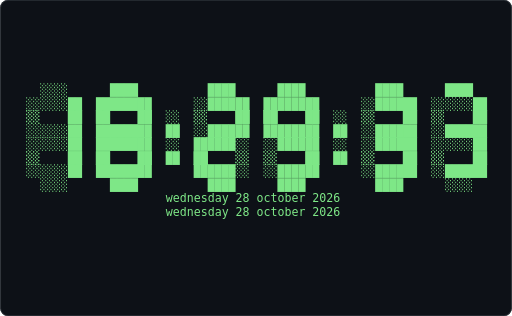
t = 0.00 s
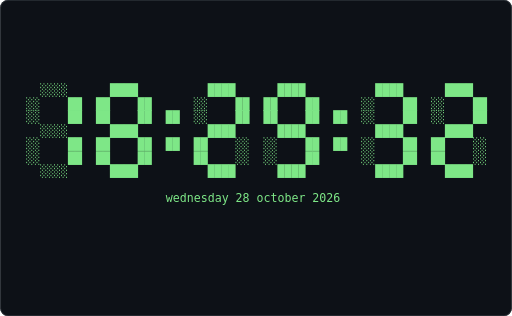
t = 0.62 s
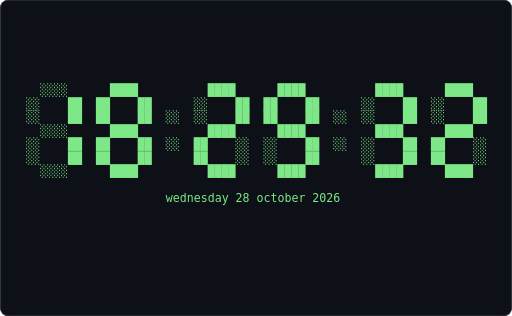
t = 1.24 s
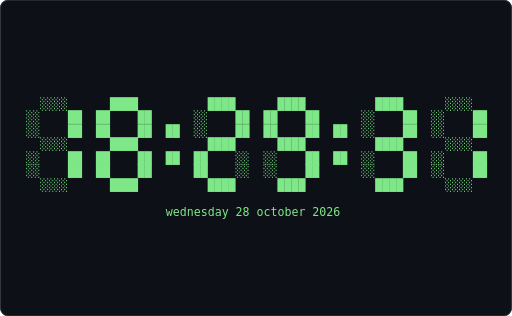
t = 1.86 s
t = 2.48 s: frame unchanged from t = 0.62 s, image omitted
t = 3.10 s: frame unchanged from t = 1.24 s, image omitted

The animated SVG that drew these frames (rendered in a browser with its animation timeline set to each time). Animation: 1 CSS @keyframes rule; one cycle of 3.72 s, repeats indefinitely.

<svg xmlns="http://www.w3.org/2000/svg" width="680" height="420" viewBox="0 0 680 420" role="img" aria-label="Terminal playing an ASCII animation of digital-clock">
<style>.f{opacity:0;animation:blink 1.860s steps(1,end) infinite}.f:first-of-type{opacity:1}@keyframes blink{0%{opacity:1}4.167%{opacity:0}100%{opacity:0}}@media (prefers-reduced-motion: reduce){.f{animation:none}.f:first-of-type{opacity:1}}text{font-family:ui-monospace,SFMono-Regular,'DejaVu Sans Mono',Menlo,Consolas,monospace;font-size:12px;white-space:pre}</style>
<rect width="680" height="420" rx="10" fill="#0d1117"/>
<rect x="0.5" y="0.5" width="679" height="419" rx="10" fill="none" stroke="#30363d"/>
<g transform="translate(16.00 111.00) scale(1.2857)">
<g class="f" style="animation-delay:-1.8605s">
<text x="0" y="11" fill="#7ee787" xml:space="preserve">
<tspan x="0" dy="0">                                                                      </tspan>
<tspan x="0" dy="14">    ░░░░      ████          ████      ████          ████      ░░░░    </tspan>
<tspan x="0" dy="14">  ░░    ██  ██    ██      ░░    ██  ██    ██      ░░    ██  ░░    ██  </tspan>
<tspan x="0" dy="14">  ░░    ██  ██    ██  ██  ░░    ██  ██    ██  ██  ░░    ██  ░░    ██  </tspan>
<tspan x="0" dy="14">    ░░░░      ████          ████      ████          ████      ░░░░    </tspan>
<tspan x="0" dy="14">  ░░    ██  ██    ██  ██  ██    ░░  ░░    ██  ██  ░░    ██  ░░    ██  </tspan>
<tspan x="0" dy="14">  ░░    ██  ██    ██      ██    ░░  ░░    ██      ░░    ██  ░░    ██  </tspan>
<tspan x="0" dy="14">    ░░░░      ████          ████      ████          ████      ░░░░    </tspan>
<tspan x="0" dy="14">                                                                      </tspan>
<tspan x="0" dy="14">                      wednesday 28 october 2026                       </tspan>
<tspan x="0" dy="14">                                                                      </tspan>
</text></g>
<g class="f" style="animation-delay:-1.7829s">
<text x="0" y="11" fill="#7ee787" xml:space="preserve">
<tspan x="0" dy="0">    ░░░░      ████          ████      ████          ████      ░░░░    </tspan>
<tspan x="0" dy="14">  ░░    ██  ██    ██      ░░    ██  ██    ██      ░░    ██  ░░    ██  </tspan>
<tspan x="0" dy="14">  ░░    ██  ██    ██  ██  ░░    ██  ██    ██  ██  ░░    ██  ░░    ██  </tspan>
<tspan x="0" dy="14">    ░░░░      ████          ████      ████          ████      ░░░░    </tspan>
<tspan x="0" dy="14">  ░░    ██  ██    ██  ██  ██    ░░  ░░    ██  ██  ░░    ██  ░░    ██  </tspan>
<tspan x="0" dy="14">  ░░    ██  ██    ██      ██    ░░  ░░    ██      ░░    ██  ░░    ██  </tspan>
<tspan x="0" dy="14">    ░░░░      ████          ████      ████          ████      ░░░░    </tspan>
<tspan x="0" dy="14">                                                                      </tspan>
<tspan x="0" dy="14">                      wednesday 28 october 2026                       </tspan>
<tspan x="0" dy="14">                                                                      </tspan>
<tspan x="0" dy="14"> </tspan>
</text></g>
<g class="f" style="animation-delay:-1.7054s">
<text x="0" y="11" fill="#7ee787" xml:space="preserve">
<tspan x="0" dy="0">    ░░░░      ████          ████      ████          ████      ░░░░    </tspan>
<tspan x="0" dy="14">  ░░    ██  ██    ██      ░░    ██  ██    ██      ░░    ██  ░░    ██  </tspan>
<tspan x="0" dy="14">  ░░    ██  ██    ██  ░░  ░░    ██  ██    ██  ░░  ░░    ██  ░░    ██  </tspan>
<tspan x="0" dy="14">    ░░░░      ████          ████      ████          ████      ░░░░    </tspan>
<tspan x="0" dy="14">  ░░    ██  ██    ██  ░░  ██    ░░  ░░    ██  ░░  ░░    ██  ░░    ██  </tspan>
<tspan x="0" dy="14">  ░░    ██  ██    ██      ██    ░░  ░░    ██      ░░    ██  ░░    ██  </tspan>
<tspan x="0" dy="14">    ░░░░      ████          ████      ████          ████      ░░░░    </tspan>
<tspan x="0" dy="14">                                                                      </tspan>
<tspan x="0" dy="14">                      wednesday 28 october 2026                       </tspan>
<tspan x="0" dy="14">                                                                      </tspan>
<tspan x="0" dy="14"> </tspan>
</text></g>
<g class="f" style="animation-delay:-1.6279s">
<text x="0" y="11" fill="#7ee787" xml:space="preserve">
<tspan x="0" dy="0">    ░░░░      ████          ████      ████          ████      ░░░░    </tspan>
<tspan x="0" dy="14">  ░░    ██  ██    ██      ░░    ██  ██    ██      ░░    ██  ░░    ██  </tspan>
<tspan x="0" dy="14">  ░░    ██  ██    ██  ░░  ░░    ██  ██    ██  ░░  ░░    ██  ░░    ██  </tspan>
<tspan x="0" dy="14">    ░░░░      ████          ████      ████          ████      ░░░░    </tspan>
<tspan x="0" dy="14">  ░░    ██  ██    ██  ░░  ██    ░░  ░░    ██  ░░  ░░    ██  ░░    ██  </tspan>
<tspan x="0" dy="14">  ░░    ██  ██    ██      ██    ░░  ░░    ██      ░░    ██  ░░    ██  </tspan>
<tspan x="0" dy="14">    ░░░░      ████          ████      ████          ████      ░░░░    </tspan>
<tspan x="0" dy="14">                                                                      </tspan>
<tspan x="0" dy="14">                      wednesday 28 october 2026                       </tspan>
<tspan x="0" dy="14">                                                                      </tspan>
<tspan x="0" dy="14"> </tspan>
</text></g>
<g class="f" style="animation-delay:-1.5504s">
<text x="0" y="11" fill="#7ee787" xml:space="preserve">
<tspan x="0" dy="0">    ░░░░      ████          ████      ████          ████      ░░░░    </tspan>
<tspan x="0" dy="14">  ░░    ██  ██    ██      ░░    ██  ██    ██      ░░    ██  ░░    ██  </tspan>
<tspan x="0" dy="14">  ░░    ██  ██    ██  ░░  ░░    ██  ██    ██  ░░  ░░    ██  ░░    ██  </tspan>
<tspan x="0" dy="14">    ░░░░      ████          ████      ████          ████      ░░░░    </tspan>
<tspan x="0" dy="14">  ░░    ██  ██    ██  ░░  ██    ░░  ░░    ██  ░░  ░░    ██  ░░    ██  </tspan>
<tspan x="0" dy="14">  ░░    ██  ██    ██      ██    ░░  ░░    ██      ░░    ██  ░░    ██  </tspan>
<tspan x="0" dy="14">    ░░░░      ████          ████      ████          ████      ░░░░    </tspan>
<tspan x="0" dy="14">                                                                      </tspan>
<tspan x="0" dy="14">                      wednesday 28 october 2026                       </tspan>
<tspan x="0" dy="14">                                                                      </tspan>
<tspan x="0" dy="14"> </tspan>
</text></g>
<g class="f" style="animation-delay:-1.4729s">
<text x="0" y="11" fill="#7ee787" xml:space="preserve">
<tspan x="0" dy="0">    ░░░░      ████          ████      ████          ████      ░░░░    </tspan>
<tspan x="0" dy="14">  ░░    ██  ██    ██      ░░    ██  ██    ██      ░░    ██  ░░    ██  </tspan>
<tspan x="0" dy="14">  ░░    ██  ██    ██  ░░  ░░    ██  ██    ██  ░░  ░░    ██  ░░    ██  </tspan>
<tspan x="0" dy="14">    ░░░░      ████          ████      ████          ████      ░░░░    </tspan>
<tspan x="0" dy="14">  ░░    ██  ██    ██  ░░  ██    ░░  ░░    ██  ░░  ░░    ██  ░░    ██  </tspan>
<tspan x="0" dy="14">  ░░    ██  ██    ██      ██    ░░  ░░    ██      ░░    ██  ░░    ██  </tspan>
<tspan x="0" dy="14">    ░░░░      ████          ████      ████          ████      ░░░░    </tspan>
<tspan x="0" dy="14">                                                                      </tspan>
<tspan x="0" dy="14">                      wednesday 28 october 2026                       </tspan>
<tspan x="0" dy="14">                                                                      </tspan>
<tspan x="0" dy="14"> </tspan>
</text></g>
<g class="f" style="animation-delay:-1.3953s">
<text x="0" y="11" fill="#7ee787" xml:space="preserve">
<tspan x="0" dy="0">    ░░░░      ████          ████      ████          ████      ░░░░    </tspan>
<tspan x="0" dy="14">  ░░    ██  ██    ██      ░░    ██  ██    ██      ░░    ██  ░░    ██  </tspan>
<tspan x="0" dy="14">  ░░    ██  ██    ██  ░░  ░░    ██  ██    ██  ░░  ░░    ██  ░░    ██  </tspan>
<tspan x="0" dy="14">    ░░░░      ████          ████      ████          ████      ░░░░    </tspan>
<tspan x="0" dy="14">  ░░    ██  ██    ██  ░░  ██    ░░  ░░    ██  ░░  ░░    ██  ░░    ██  </tspan>
<tspan x="0" dy="14">  ░░    ██  ██    ██      ██    ░░  ░░    ██      ░░    ██  ░░    ██  </tspan>
<tspan x="0" dy="14">    ░░░░      ████          ████      ████          ████      ░░░░    </tspan>
<tspan x="0" dy="14">                                                                      </tspan>
<tspan x="0" dy="14">                      wednesday 28 october 2026                       </tspan>
<tspan x="0" dy="14">                                                                      </tspan>
<tspan x="0" dy="14"> </tspan>
</text></g>
<g class="f" style="animation-delay:-1.3178s">
<text x="0" y="11" fill="#7ee787" xml:space="preserve">
<tspan x="0" dy="0">    ░░░░      ████          ████      ████          ████      ████    </tspan>
<tspan x="0" dy="14">  ░░    ██  ██    ██      ░░    ██  ██    ██      ░░    ██  ░░    ██  </tspan>
<tspan x="0" dy="14">  ░░    ██  ██    ██  ██  ░░    ██  ██    ██  ██  ░░    ██  ░░    ██  </tspan>
<tspan x="0" dy="14">    ░░░░      ████          ████      ████          ████      ████    </tspan>
<tspan x="0" dy="14">  ░░    ██  ██    ██  ██  ██    ░░  ░░    ██  ██  ░░    ██  ██    ░░  </tspan>
<tspan x="0" dy="14">  ░░    ██  ██    ██      ██    ░░  ░░    ██      ░░    ██  ██    ░░  </tspan>
<tspan x="0" dy="14">    ░░░░      ████          ████      ████          ████      ████    </tspan>
<tspan x="0" dy="14">                                                                      </tspan>
<tspan x="0" dy="14">                      wednesday 28 october 2026                       </tspan>
<tspan x="0" dy="14">                                                                      </tspan>
<tspan x="0" dy="14"> </tspan>
</text></g>
<g class="f" style="animation-delay:-1.2403s">
<text x="0" y="11" fill="#7ee787" xml:space="preserve">
<tspan x="0" dy="0">    ░░░░      ████          ████      ████          ████      ████    </tspan>
<tspan x="0" dy="14">  ░░    ██  ██    ██      ░░    ██  ██    ██      ░░    ██  ░░    ██  </tspan>
<tspan x="0" dy="14">  ░░    ██  ██    ██  ██  ░░    ██  ██    ██  ██  ░░    ██  ░░    ██  </tspan>
<tspan x="0" dy="14">    ░░░░      ████          ████      ████          ████      ████    </tspan>
<tspan x="0" dy="14">  ░░    ██  ██    ██  ██  ██    ░░  ░░    ██  ██  ░░    ██  ██    ░░  </tspan>
<tspan x="0" dy="14">  ░░    ██  ██    ██      ██    ░░  ░░    ██      ░░    ██  ██    ░░  </tspan>
<tspan x="0" dy="14">    ░░░░      ████          ████      ████          ████      ████    </tspan>
<tspan x="0" dy="14">                                                                      </tspan>
<tspan x="0" dy="14">                      wednesday 28 october 2026                       </tspan>
<tspan x="0" dy="14">                                                                      </tspan>
<tspan x="0" dy="14"> </tspan>
</text></g>
<g class="f" style="animation-delay:-1.1628s">
<text x="0" y="11" fill="#7ee787" xml:space="preserve">
<tspan x="0" dy="0">    ░░░░      ████          ████      ████          ████      ████    </tspan>
<tspan x="0" dy="14">  ░░    ██  ██    ██      ░░    ██  ██    ██      ░░    ██  ░░    ██  </tspan>
<tspan x="0" dy="14">  ░░    ██  ██    ██  ██  ░░    ██  ██    ██  ██  ░░    ██  ░░    ██  </tspan>
<tspan x="0" dy="14">    ░░░░      ████          ████      ████          ████      ████    </tspan>
<tspan x="0" dy="14">  ░░    ██  ██    ██  ██  ██    ░░  ░░    ██  ██  ░░    ██  ██    ░░  </tspan>
<tspan x="0" dy="14">  ░░    ██  ██    ██      ██    ░░  ░░    ██      ░░    ██  ██    ░░  </tspan>
<tspan x="0" dy="14">    ░░░░      ████          ████      ████          ████      ████    </tspan>
<tspan x="0" dy="14">                                                                      </tspan>
<tspan x="0" dy="14">                      wednesday 28 october 2026                       </tspan>
<tspan x="0" dy="14">                                                                      </tspan>
<tspan x="0" dy="14"> </tspan>
</text></g>
<g class="f" style="animation-delay:-1.0853s">
<text x="0" y="11" fill="#7ee787" xml:space="preserve">
<tspan x="0" dy="0">    ░░░░      ████          ████      ████          ████      ████    </tspan>
<tspan x="0" dy="14">  ░░    ██  ██    ██      ░░    ██  ██    ██      ░░    ██  ░░    ██  </tspan>
<tspan x="0" dy="14">  ░░    ██  ██    ██  ██  ░░    ██  ██    ██  ██  ░░    ██  ░░    ██  </tspan>
<tspan x="0" dy="14">    ░░░░      ████          ████      ████          ████      ████    </tspan>
<tspan x="0" dy="14">  ░░    ██  ██    ██  ██  ██    ░░  ░░    ██  ██  ░░    ██  ██    ░░  </tspan>
<tspan x="0" dy="14">  ░░    ██  ██    ██      ██    ░░  ░░    ██      ░░    ██  ██    ░░  </tspan>
<tspan x="0" dy="14">    ░░░░      ████          ████      ████          ████      ████    </tspan>
<tspan x="0" dy="14">                                                                      </tspan>
<tspan x="0" dy="14">                      wednesday 28 october 2026                       </tspan>
<tspan x="0" dy="14">                                                                      </tspan>
<tspan x="0" dy="14"> </tspan>
</text></g>
<g class="f" style="animation-delay:-1.0078s">
<text x="0" y="11" fill="#7ee787" xml:space="preserve">
<tspan x="0" dy="0">    ░░░░      ████          ████      ████          ████      ████    </tspan>
<tspan x="0" dy="14">  ░░    ██  ██    ██      ░░    ██  ██    ██      ░░    ██  ░░    ██  </tspan>
<tspan x="0" dy="14">  ░░    ██  ██    ██  ██  ░░    ██  ██    ██  ██  ░░    ██  ░░    ██  </tspan>
<tspan x="0" dy="14">    ░░░░      ████          ████      ████          ████      ████    </tspan>
<tspan x="0" dy="14">  ░░    ██  ██    ██  ██  ██    ░░  ░░    ██  ██  ░░    ██  ██    ░░  </tspan>
<tspan x="0" dy="14">  ░░    ██  ██    ██      ██    ░░  ░░    ██      ░░    ██  ██    ░░  </tspan>
<tspan x="0" dy="14">    ░░░░      ████          ████      ████          ████      ████    </tspan>
<tspan x="0" dy="14">                                                                      </tspan>
<tspan x="0" dy="14">                      wednesday 28 october 2026                       </tspan>
<tspan x="0" dy="14">                                                                      </tspan>
<tspan x="0" dy="14"> </tspan>
</text></g>
<g class="f" style="animation-delay:-0.9302s">
<text x="0" y="11" fill="#7ee787" xml:space="preserve">
<tspan x="0" dy="0">    ░░░░      ████          ████      ████          ████      ████    </tspan>
<tspan x="0" dy="14">  ░░    ██  ██    ██      ░░    ██  ██    ██      ░░    ██  ░░    ██  </tspan>
<tspan x="0" dy="14">  ░░    ██  ██    ██  ░░  ░░    ██  ██    ██  ░░  ░░    ██  ░░    ██  </tspan>
<tspan x="0" dy="14">    ░░░░      ████          ████      ████          ████      ████    </tspan>
<tspan x="0" dy="14">  ░░    ██  ██    ██  ░░  ██    ░░  ░░    ██  ░░  ░░    ██  ██    ░░  </tspan>
<tspan x="0" dy="14">  ░░    ██  ██    ██      ██    ░░  ░░    ██      ░░    ██  ██    ░░  </tspan>
<tspan x="0" dy="14">    ░░░░      ████          ████      ████          ████      ████    </tspan>
<tspan x="0" dy="14">                                                                      </tspan>
<tspan x="0" dy="14">                      wednesday 28 october 2026                       </tspan>
<tspan x="0" dy="14">                                                                      </tspan>
<tspan x="0" dy="14"> </tspan>
</text></g>
<g class="f" style="animation-delay:-0.8527s">
<text x="0" y="11" fill="#7ee787" xml:space="preserve">
<tspan x="0" dy="0">    ░░░░      ████          ████      ████          ████      ████    </tspan>
<tspan x="0" dy="14">  ░░    ██  ██    ██      ░░    ██  ██    ██      ░░    ██  ░░    ██  </tspan>
<tspan x="0" dy="14">  ░░    ██  ██    ██  ░░  ░░    ██  ██    ██  ░░  ░░    ██  ░░    ██  </tspan>
<tspan x="0" dy="14">    ░░░░      ████          ████      ████          ████      ████    </tspan>
<tspan x="0" dy="14">  ░░    ██  ██    ██  ░░  ██    ░░  ░░    ██  ░░  ░░    ██  ██    ░░  </tspan>
<tspan x="0" dy="14">  ░░    ██  ██    ██      ██    ░░  ░░    ██      ░░    ██  ██    ░░  </tspan>
<tspan x="0" dy="14">    ░░░░      ████          ████      ████          ████      ████    </tspan>
<tspan x="0" dy="14">                                                                      </tspan>
<tspan x="0" dy="14">                      wednesday 28 october 2026                       </tspan>
<tspan x="0" dy="14">                                                                      </tspan>
<tspan x="0" dy="14"> </tspan>
</text></g>
<g class="f" style="animation-delay:-0.7752s">
<text x="0" y="11" fill="#7ee787" xml:space="preserve">
<tspan x="0" dy="0">    ░░░░      ████          ████      ████          ████      ████    </tspan>
<tspan x="0" dy="14">  ░░    ██  ██    ██      ░░    ██  ██    ██      ░░    ██  ░░    ██  </tspan>
<tspan x="0" dy="14">  ░░    ██  ██    ██  ░░  ░░    ██  ██    ██  ░░  ░░    ██  ░░    ██  </tspan>
<tspan x="0" dy="14">    ░░░░      ████          ████      ████          ████      ████    </tspan>
<tspan x="0" dy="14">  ░░    ██  ██    ██  ░░  ██    ░░  ░░    ██  ░░  ░░    ██  ██    ░░  </tspan>
<tspan x="0" dy="14">  ░░    ██  ██    ██      ██    ░░  ░░    ██      ░░    ██  ██    ░░  </tspan>
<tspan x="0" dy="14">    ░░░░      ████          ████      ████          ████      ████    </tspan>
<tspan x="0" dy="14">                                                                      </tspan>
<tspan x="0" dy="14">                      wednesday 28 october 2026                       </tspan>
<tspan x="0" dy="14">                                                                      </tspan>
<tspan x="0" dy="14"> </tspan>
</text></g>
<g class="f" style="animation-delay:-0.6977s">
<text x="0" y="11" fill="#7ee787" xml:space="preserve">
<tspan x="0" dy="0">    ░░░░      ████          ████      ████          ████      ████    </tspan>
<tspan x="0" dy="14">  ░░    ██  ██    ██      ░░    ██  ██    ██      ░░    ██  ░░    ██  </tspan>
<tspan x="0" dy="14">  ░░    ██  ██    ██  ░░  ░░    ██  ██    ██  ░░  ░░    ██  ░░    ██  </tspan>
<tspan x="0" dy="14">    ░░░░      ████          ████      ████          ████      ████    </tspan>
<tspan x="0" dy="14">  ░░    ██  ██    ██  ░░  ██    ░░  ░░    ██  ░░  ░░    ██  ██    ░░  </tspan>
<tspan x="0" dy="14">  ░░    ██  ██    ██      ██    ░░  ░░    ██      ░░    ██  ██    ░░  </tspan>
<tspan x="0" dy="14">    ░░░░      ████          ████      ████          ████      ████    </tspan>
<tspan x="0" dy="14">                                                                      </tspan>
<tspan x="0" dy="14">                      wednesday 28 october 2026                       </tspan>
<tspan x="0" dy="14">                                                                      </tspan>
<tspan x="0" dy="14"> </tspan>
</text></g>
<g class="f" style="animation-delay:-0.6202s">
<text x="0" y="11" fill="#7ee787" xml:space="preserve">
<tspan x="0" dy="0">    ░░░░      ████          ████      ████          ████      ████    </tspan>
<tspan x="0" dy="14">  ░░    ██  ██    ██      ░░    ██  ██    ██      ░░    ██  ░░    ██  </tspan>
<tspan x="0" dy="14">  ░░    ██  ██    ██  ░░  ░░    ██  ██    ██  ░░  ░░    ██  ░░    ██  </tspan>
<tspan x="0" dy="14">    ░░░░      ████          ████      ████          ████      ████    </tspan>
<tspan x="0" dy="14">  ░░    ██  ██    ██  ░░  ██    ░░  ░░    ██  ░░  ░░    ██  ██    ░░  </tspan>
<tspan x="0" dy="14">  ░░    ██  ██    ██      ██    ░░  ░░    ██      ░░    ██  ██    ░░  </tspan>
<tspan x="0" dy="14">    ░░░░      ████          ████      ████          ████      ████    </tspan>
<tspan x="0" dy="14">                                                                      </tspan>
<tspan x="0" dy="14">                      wednesday 28 october 2026                       </tspan>
<tspan x="0" dy="14">                                                                      </tspan>
<tspan x="0" dy="14"> </tspan>
</text></g>
<g class="f" style="animation-delay:-0.5426s">
<text x="0" y="11" fill="#7ee787" xml:space="preserve">
<tspan x="0" dy="0">    ░░░░      ████          ████      ████          ████      ████    </tspan>
<tspan x="0" dy="14">  ░░    ██  ██    ██      ░░    ██  ██    ██      ░░    ██  ░░    ██  </tspan>
<tspan x="0" dy="14">  ░░    ██  ██    ██  ██  ░░    ██  ██    ██  ██  ░░    ██  ░░    ██  </tspan>
<tspan x="0" dy="14">    ░░░░      ████          ████      ████          ████      ████    </tspan>
<tspan x="0" dy="14">  ░░    ██  ██    ██  ██  ██    ░░  ░░    ██  ██  ░░    ██  ░░    ██  </tspan>
<tspan x="0" dy="14">  ░░    ██  ██    ██      ██    ░░  ░░    ██      ░░    ██  ░░    ██  </tspan>
<tspan x="0" dy="14">    ░░░░      ████          ████      ████          ████      ████    </tspan>
<tspan x="0" dy="14">                                                                      </tspan>
<tspan x="0" dy="14">                      wednesday 28 october 2026                       </tspan>
<tspan x="0" dy="14">                                                                      </tspan>
<tspan x="0" dy="14"> </tspan>
</text></g>
<g class="f" style="animation-delay:-0.4651s">
<text x="0" y="11" fill="#7ee787" xml:space="preserve">
<tspan x="0" dy="0">    ░░░░      ████          ████      ████          ████      ████    </tspan>
<tspan x="0" dy="14">  ░░    ██  ██    ██      ░░    ██  ██    ██      ░░    ██  ░░    ██  </tspan>
<tspan x="0" dy="14">  ░░    ██  ██    ██  ██  ░░    ██  ██    ██  ██  ░░    ██  ░░    ██  </tspan>
<tspan x="0" dy="14">    ░░░░      ████          ████      ████          ████      ████    </tspan>
<tspan x="0" dy="14">  ░░    ██  ██    ██  ██  ██    ░░  ░░    ██  ██  ░░    ██  ░░    ██  </tspan>
<tspan x="0" dy="14">  ░░    ██  ██    ██      ██    ░░  ░░    ██      ░░    ██  ░░    ██  </tspan>
<tspan x="0" dy="14">    ░░░░      ████          ████      ████          ████      ████    </tspan>
<tspan x="0" dy="14">                                                                      </tspan>
<tspan x="0" dy="14">                      wednesday 28 october 2026                       </tspan>
<tspan x="0" dy="14">                                                                      </tspan>
<tspan x="0" dy="14"> </tspan>
</text></g>
<g class="f" style="animation-delay:-0.3876s">
<text x="0" y="11" fill="#7ee787" xml:space="preserve">
<tspan x="0" dy="0">    ░░░░      ████          ████      ████          ████      ████    </tspan>
<tspan x="0" dy="14">  ░░    ██  ██    ██      ░░    ██  ██    ██      ░░    ██  ░░    ██  </tspan>
<tspan x="0" dy="14">  ░░    ██  ██    ██  ██  ░░    ██  ██    ██  ██  ░░    ██  ░░    ██  </tspan>
<tspan x="0" dy="14">    ░░░░      ████          ████      ████          ████      ████    </tspan>
<tspan x="0" dy="14">  ░░    ██  ██    ██  ██  ██    ░░  ░░    ██  ██  ░░    ██  ░░    ██  </tspan>
<tspan x="0" dy="14">  ░░    ██  ██    ██      ██    ░░  ░░    ██      ░░    ██  ░░    ██  </tspan>
<tspan x="0" dy="14">    ░░░░      ████          ████      ████          ████      ████    </tspan>
<tspan x="0" dy="14">                                                                      </tspan>
<tspan x="0" dy="14">                      wednesday 28 october 2026                       </tspan>
<tspan x="0" dy="14">                                                                      </tspan>
<tspan x="0" dy="14"> </tspan>
</text></g>
<g class="f" style="animation-delay:-0.3101s">
<text x="0" y="11" fill="#7ee787" xml:space="preserve">
<tspan x="0" dy="0">    ░░░░      ████          ████      ████          ████      ████    </tspan>
<tspan x="0" dy="14">  ░░    ██  ██    ██      ░░    ██  ██    ██      ░░    ██  ░░    ██  </tspan>
<tspan x="0" dy="14">  ░░    ██  ██    ██  ██  ░░    ██  ██    ██  ██  ░░    ██  ░░    ██  </tspan>
<tspan x="0" dy="14">    ░░░░      ████          ████      ████          ████      ████    </tspan>
<tspan x="0" dy="14">  ░░    ██  ██    ██  ██  ██    ░░  ░░    ██  ██  ░░    ██  ░░    ██  </tspan>
<tspan x="0" dy="14">  ░░    ██  ██    ██      ██    ░░  ░░    ██      ░░    ██  ░░    ██  </tspan>
<tspan x="0" dy="14">    ░░░░      ████          ████      ████          ████      ████    </tspan>
<tspan x="0" dy="14">                                                                      </tspan>
<tspan x="0" dy="14">                      wednesday 28 october 2026                       </tspan>
<tspan x="0" dy="14">                                                                      </tspan>
<tspan x="0" dy="14"> </tspan>
</text></g>
<g class="f" style="animation-delay:-0.2326s">
<text x="0" y="11" fill="#7ee787" xml:space="preserve">
<tspan x="0" dy="0">    ░░░░      ████          ████      ████          ████      ████    </tspan>
<tspan x="0" dy="14">  ░░    ██  ██    ██      ░░    ██  ██    ██      ░░    ██  ░░    ██  </tspan>
<tspan x="0" dy="14">  ░░    ██  ██    ██  ██  ░░    ██  ██    ██  ██  ░░    ██  ░░    ██  </tspan>
<tspan x="0" dy="14">    ░░░░      ████          ████      ████          ████      ████    </tspan>
<tspan x="0" dy="14">  ░░    ██  ██    ██  ██  ██    ░░  ░░    ██  ██  ░░    ██  ░░    ██  </tspan>
<tspan x="0" dy="14">  ░░    ██  ██    ██      ██    ░░  ░░    ██      ░░    ██  ░░    ██  </tspan>
<tspan x="0" dy="14">    ░░░░      ████          ████      ████          ████      ████    </tspan>
<tspan x="0" dy="14">                                                                      </tspan>
<tspan x="0" dy="14">                      wednesday 28 october 2026                       </tspan>
<tspan x="0" dy="14">                                                                      </tspan>
<tspan x="0" dy="14"> </tspan>
</text></g>
<g class="f" style="animation-delay:-0.1550s">
<text x="0" y="11" fill="#7ee787" xml:space="preserve">
<tspan x="0" dy="0">    ░░░░      ████          ████      ████          ████      ████    </tspan>
<tspan x="0" dy="14">  ░░    ██  ██    ██      ░░    ██  ██    ██      ░░    ██  ░░    ██  </tspan>
<tspan x="0" dy="14">  ░░    ██  ██    ██  ░░  ░░    ██  ██    ██  ░░  ░░    ██  ░░    ██  </tspan>
<tspan x="0" dy="14">    ░░░░      ████          ████      ████          ████      ████    </tspan>
<tspan x="0" dy="14">  ░░    ██  ██    ██  ░░  ██    ░░  ░░    ██  ░░  ░░    ██  ░░    ██  </tspan>
<tspan x="0" dy="14">  ░░    ██  ██    ██      ██    ░░  ░░    ██      ░░    ██  ░░    ██  </tspan>
<tspan x="0" dy="14">    ░░░░      ████          ████      ████          ████      ████    </tspan>
<tspan x="0" dy="14">                                                                      </tspan>
<tspan x="0" dy="14">                      wednesday 28 october 2026                       </tspan>
<tspan x="0" dy="14">                                                                      </tspan>
<tspan x="0" dy="14"> </tspan>
</text></g>
<g class="f" style="animation-delay:-0.0775s">
<text x="0" y="11" fill="#7ee787" xml:space="preserve">
<tspan x="0" dy="0">    ░░░░      ████          ████      ████          ████      ████    </tspan>
<tspan x="0" dy="14">  ░░    ██  ██    ██      ░░    ██  ██    ██      ░░    ██  ░░    ██  </tspan>
<tspan x="0" dy="14">  ░░    ██  ██    ██  ░░  ░░    ██  ██    ██  ░░  ░░    ██  ░░    ██  </tspan>
<tspan x="0" dy="14">    ░░░░      ████          ████      ████          ████      ████    </tspan>
<tspan x="0" dy="14">  ░░    ██  ██    ██  ░░  ██    ░░  ░░    ██  ░░  ░░    ██  ░░    ██  </tspan>
<tspan x="0" dy="14">  ░░    ██  ██    ██      ██    ░░  ░░    ██      ░░    ██  ░░    ██  </tspan>
<tspan x="0" dy="14">    ░░░░      ████          ████      ████          ████      ████    </tspan>
<tspan x="0" dy="14">                                                                      </tspan>
<tspan x="0" dy="14">                      wednesday 28 october 2026                       </tspan>
<tspan x="0" dy="14">                                                                      </tspan>
<tspan x="0" dy="14"> </tspan>
</text></g>
</g>
</svg>
